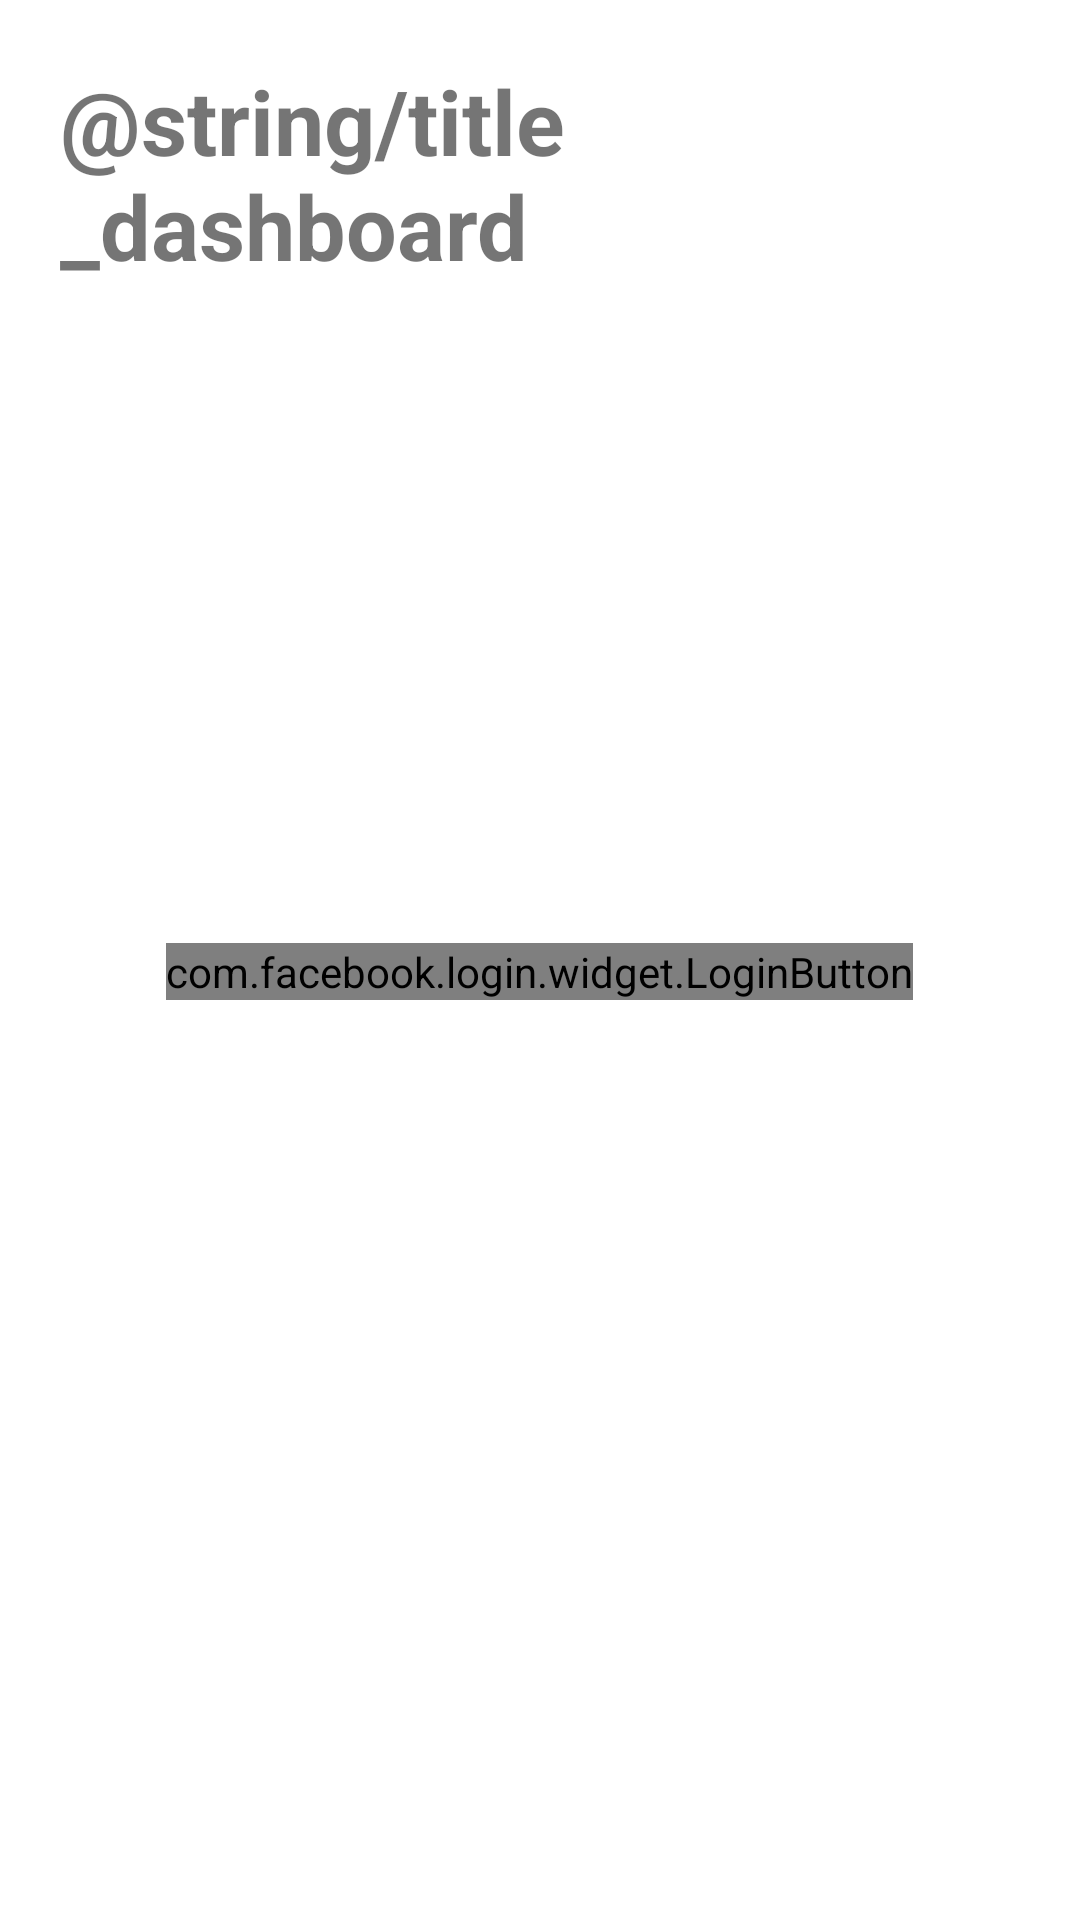

Layout XML and referenced resources for this Android screen:
<!-- AndroidManifest.xml: application theme Theme.WerkstukAndroid -->
<!-- res/layout/fragment_dashboard.xml -->
<?xml version="1.0" encoding="utf-8"?>
<LinearLayout xmlns:android="http://schemas.android.com/apk/res/android"
    xmlns:app="http://schemas.android.com/apk/res-auto"
    xmlns:tools="http://schemas.android.com/tools"
    android:layout_width="match_parent"
    android:layout_height="match_parent"
    tools:context=".ui.dashboard.DashboardFragment"
    android:orientation="vertical"
    android:padding="20dp">

    <TextView
        android:layout_width="match_parent"
        android:layout_height="wrap_content"
        android:text="@string/title_dashboard"
        android:textSize="30sp"
        android:textStyle="bold"
        android:layout_marginBottom="20dp"/>
    <TextView
        android:id="@+id/text_dashboard"
        android:layout_width="match_parent"
        android:layout_height="wrap_content"/>

    <ImageView
    android:id="@+id/profilePic"
    android:layout_width="100dp"
    android:layout_height="100dp"
    android:layout_gravity="center"
    android:layout_marginTop="50dp"/>

    <com.facebook.login.widget.LoginButton
        android:id="@+id/login_button"
        android:layout_width="wrap_content"
        android:layout_height="wrap_content"
        android:layout_gravity="center_horizontal"
        android:layout_marginTop="30dp"
        android:layout_marginBottom="30dp" />

</LinearLayout>
<!-- resources referenced by this layout -->
<resources>
  <style name="Theme.WerkstukAndroid" parent="Theme.MaterialComponents.DayNight.DarkActionBar">
          
          <item name="colorPrimary">@color/purple_500</item>
          <item name="colorPrimaryVariant">@color/purple_700</item>
          <item name="colorOnPrimary">@color/white</item>
          
          <item name="colorSecondary">@color/teal_200</item>
          <item name="colorSecondaryVariant">@color/teal_700</item>
          <item name="colorOnSecondary">@color/black</item>
          
          <item name="android:statusBarColor" tools:targetApi="l">?attr/colorPrimaryVariant</item>
          
      </style>
  <!-- not gathered from this repository: default colours our renderer supplied (Android Studio template values) -->
  <color name="purple_500">#FF6200EE</color>
  <color name="purple_700">#FF3700B3</color>
  <color name="teal_200">#FF03DAC5</color>
  <color name="teal_700">#FF018786</color>
  <color name="black">#FF000000</color>
  <color name="white">#FFFFFFFF</color>
</resources>
